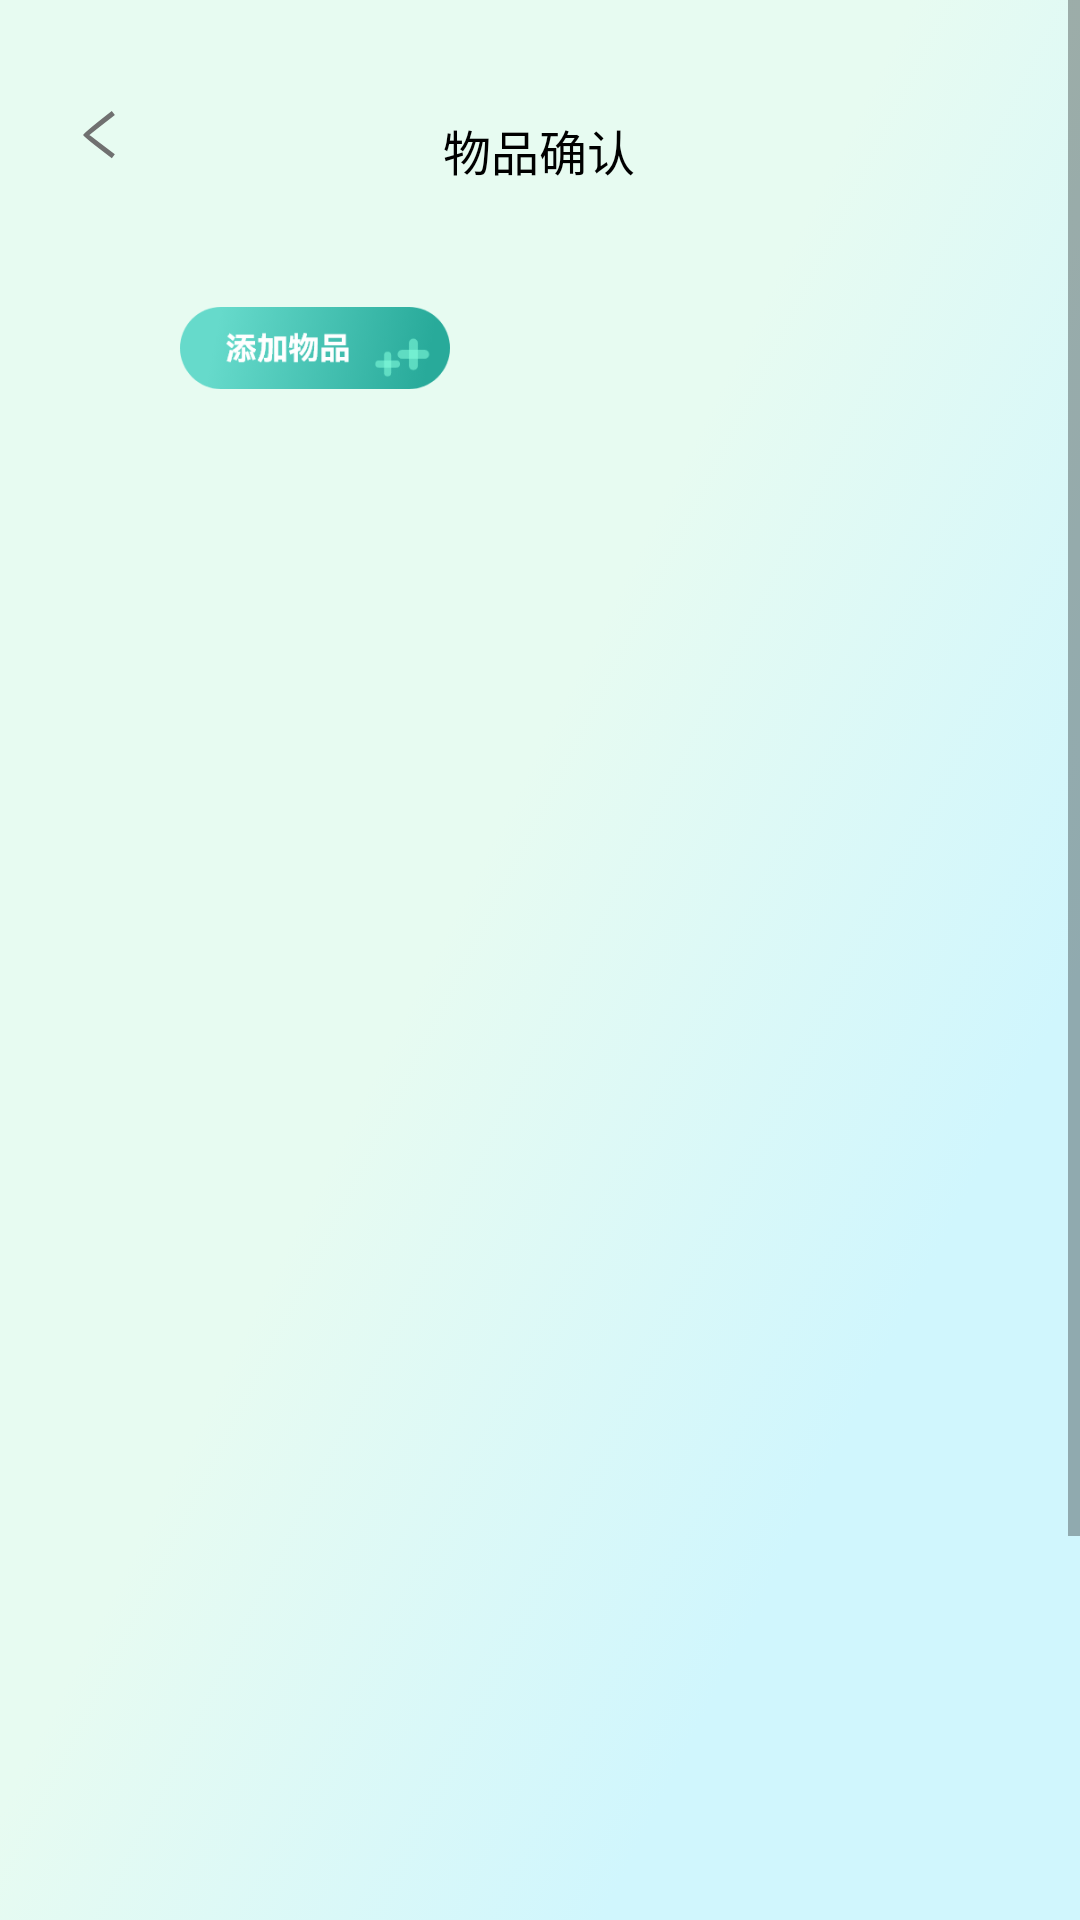

This screen was rendered from an Android layout file. Write that file and the resources it references.
<!-- AndroidManifest.xml: application theme AppTheme -->
<!-- res/layout/activity_baidu.xml -->
<?xml version="1.0" encoding="utf-8"?>
<ScrollView xmlns:android="http://schemas.android.com/apk/res/android"
    xmlns:app="http://schemas.android.com/apk/res-auto"
    android:layout_width="match_parent"
    android:layout_height="match_parent"
    android:orientation="vertical"
    android:background="#E5FAFE"
    >

    <androidx.constraintlayout.widget.ConstraintLayout
        android:layout_width="match_parent"
        android:layout_height="wrap_content">
        
        <ImageView
            android:id="@+id/imageView2"
            android:layout_width="match_parent"
            android:layout_height="wrap_content"
            android:adjustViewBounds="true"
            android:scaleType="fitXY"
            android:src="@drawable/scan_bgr"
            app:layout_constraintEnd_toEndOf="parent"
            app:layout_constraintStart_toStartOf="parent"
            app:layout_constraintTop_toTopOf="parent" />

        <LinearLayout
            android:id="@+id/linearLayout3"
            android:layout_width="match_parent"
            android:layout_height="40dp"
            android:layout_marginTop="30dp"
            android:gravity="center"
            android:orientation="horizontal"
            app:layout_constraintEnd_toEndOf="parent"
            app:layout_constraintStart_toStartOf="parent"
            app:layout_constraintTop_toTopOf="parent">

            <Button
                android:id="@+id/image_edit_return_btn"
                android:layout_width="0dp"
                android:layout_height="match_parent"
                android:layout_weight="5"
                android:background="@android:color/transparent" />

            <TextView
                android:layout_width="0dp"
                android:layout_height="match_parent"
                android:layout_weight="11.5"
                android:gravity="center"
                android:text="物品确认"
                android:textColor="#000000"
                android:textSize="16sp" />

            <ImageView
                android:id="@+id/edit_btn"
                android:layout_width="0dp"
                android:layout_height="wrap_content"
                android:layout_weight="2.2"
                android:adjustViewBounds="true"
                android:src="@drawable/edit_btn" />

            <Button
                android:layout_width="0dp"
                android:layout_height="match_parent"
                android:layout_weight="2.8"
                android:background="@android:color/transparent" />
        </LinearLayout>

        <androidx.constraintlayout.widget.Guideline
            android:id="@+id/part31"
            android:layout_width="match_parent"
            android:layout_height="wrap_content"
            android:orientation="vertical"
            app:layout_constraintGuide_percent="0.5" />

        <LinearLayout
            android:id="@+id/linearLayout5"
            android:layout_width="match_parent"
            android:layout_height="wrap_content"
            android:gravity="center"
            android:orientation="horizontal"
            app:layout_constraintEnd_toEndOf="parent"
            app:layout_constraintStart_toStartOf="parent"
            app:layout_constraintTop_toBottomOf="@+id/linearLayout3">

            <ImageView
                android:id="@+id/add_new_item_btn"
                android:layout_width="0dp"
                android:layout_height="wrap_content"
                android:layout_marginStart="60dp"
                android:layout_marginEnd="30dp"
                android:layout_weight="1"
                android:src="@drawable/add_new_item_btn" />

            <ImageView
                android:layout_width="0dp"
                android:layout_height="wrap_content"
                android:layout_marginStart="30dp"
                android:layout_marginEnd="60dp"
                android:layout_weight="1"
                android:src="@drawable/delete_item_btn" />
        </LinearLayout>

        <LinearLayout
            android:layout_marginLeft="5dp"
            android:layout_marginRight="5dp"
            android:layout_width="match_parent"
            android:layout_height="wrap_content"
            app:layout_constraintEnd_toEndOf="parent"
            app:layout_constraintStart_toStartOf="parent"
            app:layout_constraintTop_toBottomOf="@+id/linearLayout5"
            android:orientation="horizontal">

            <LinearLayout
                android:id="@+id/container_1"
                android:layout_width="0dp"
                android:layout_weight="1"
                android:layout_height="wrap_content"
                android:orientation="vertical">


            </LinearLayout>

            <LinearLayout
                android:id="@+id/container_2"
                android:layout_width="0dp"
                android:layout_weight="1"
                android:layout_height="wrap_content"
                android:orientation="vertical">


            </LinearLayout>
        </LinearLayout>

    </androidx.constraintlayout.widget.ConstraintLayout>
</ScrollView>
<!-- resources referenced by this layout -->
<resources>
  <!-- drawable add_new_item_btn: png bitmap (drawable, 19363 bytes) -->
  <!-- drawable scan_bgr: png bitmap (drawable, 543796 bytes) -->
</resources>
